Run: headless pygame with SDL's dummy video driver; simulated clock (each Clock.tick advances the game by its frame time, no real sleeping); random seed 0; keys injected as events and as key.get_pressed() state; no mouse input.
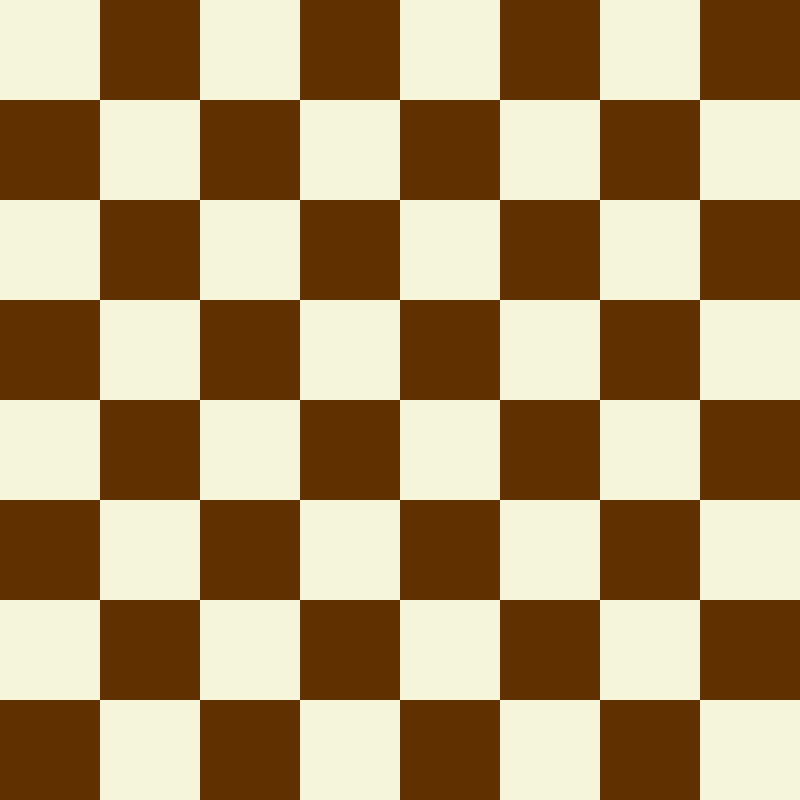
Frame 1 of 4 · flips 1–60 · no input
Frame 2 of 4 · flips 61–180 · tapped SPACE, RETURN · held RIGHT (→), D · screen unchanged from frame 1, image omitted
Frame 3 of 4 · flips 181–300 · held DOWN (↓), S · screen unchanged from frame 2, image omitted
Frame 4 of 4 · flips 301–420 · held LEFT (←), A, UP (↑), W · screen unchanged from frame 3, image omitted

The pygame program that drew these frames:

import pygame

pygame.init()

# window constants
window_h = 800
window_w = 800

# board constants
board_h = 8
board_w = 8
block_size = 100

# create window and clock
window = pygame.display.set_mode((window_w, window_h))
clock = pygame.time.Clock()

# colors
black = (0, 0, 0)
white = (255, 255, 255)
beige = (245, 245, 220)
brown = (97, 48, 0)

# this function draws the board without the pieces
def draw_grid():
    global block_size
    for x in range((window_w // block_size)):
        for y in range((window_h // block_size)):
            if (x + y) % 2 != 0:
                rect = pygame.Rect(x * block_size, y * block_size, block_size, block_size)
                pygame.draw.rect(window, brown, rect)
            else:
                rect = pygame.Rect(x * block_size, y * block_size, block_size, block_size)
                pygame.draw.rect(window, beige, rect)

# main
if __name__ == "__main__":
    running = True

    while running:
        draw_grid()

        for event in pygame.event.get():
            if event.type == pygame.QUIT:
                pygame.quit()
                quit()

        pygame.display.update()
        clock.tick(30)
